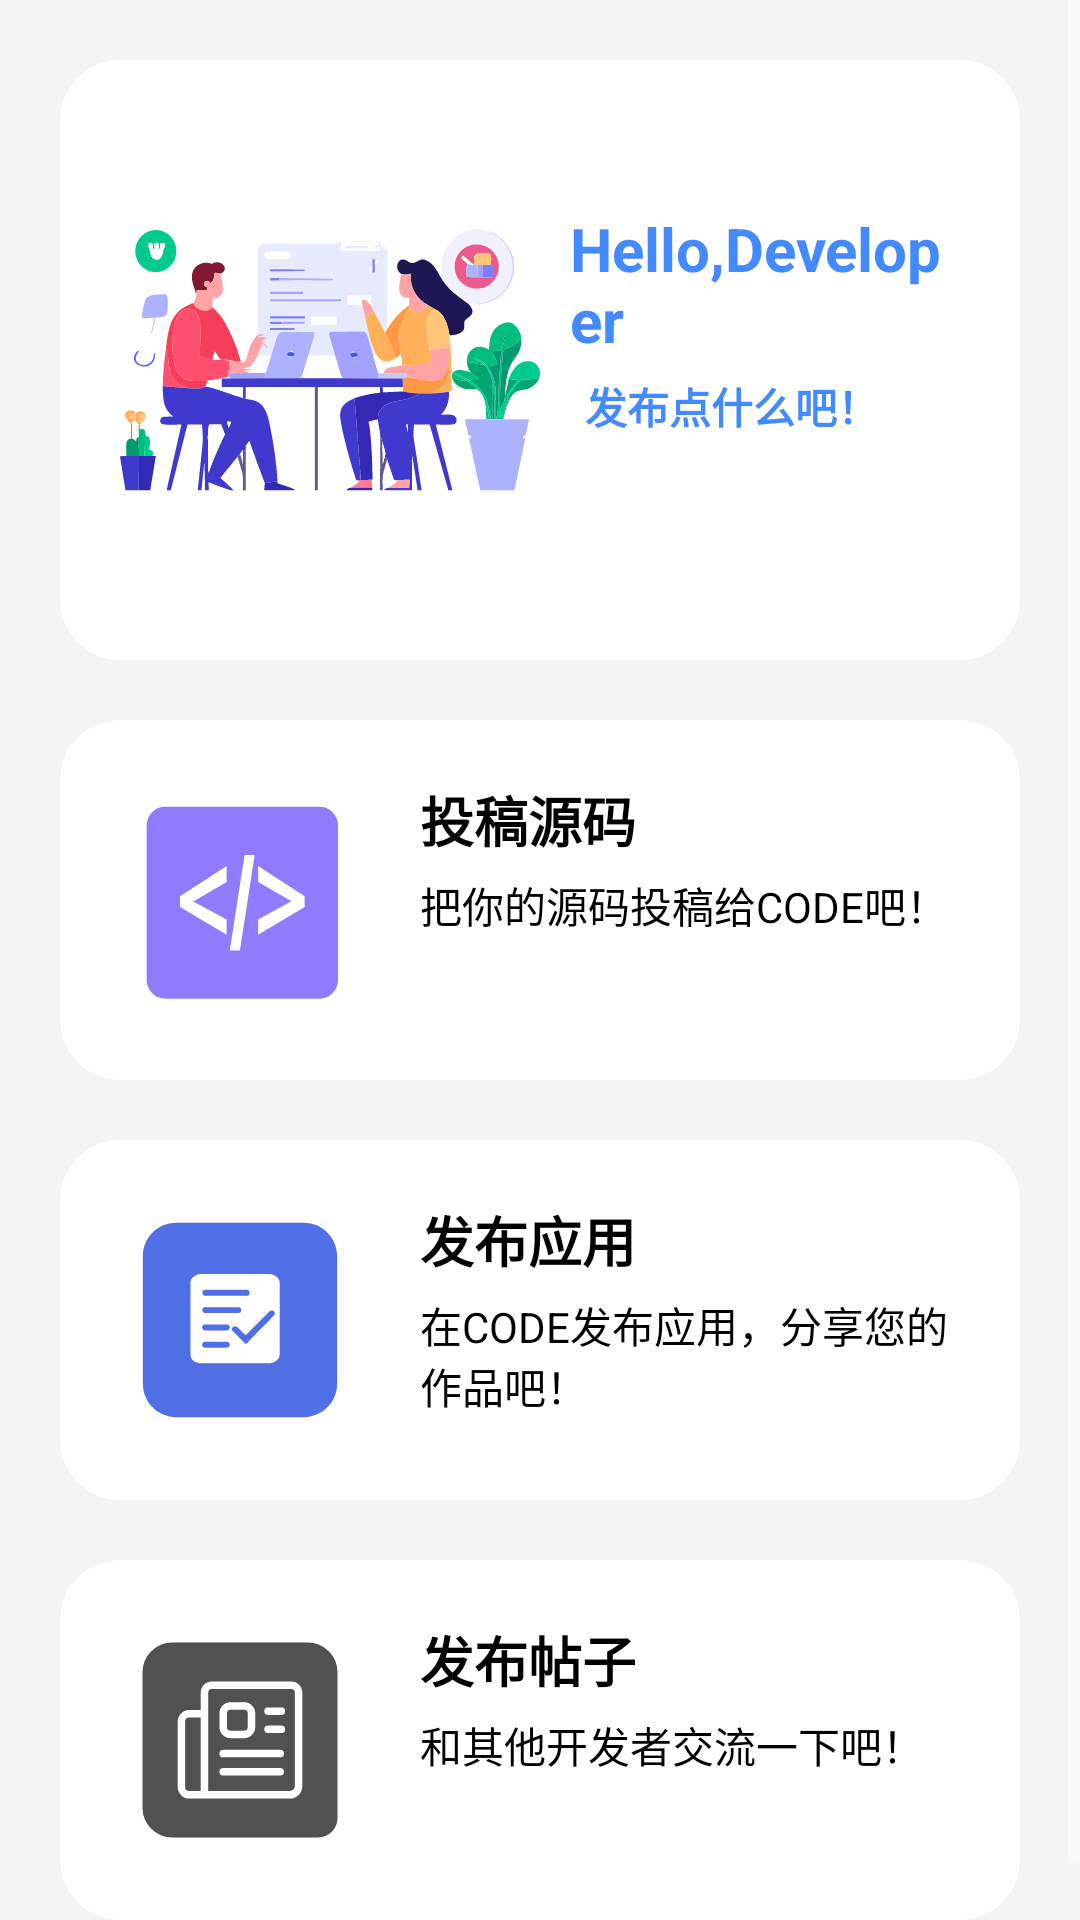

This screen was rendered from an Android layout file. Write that file and the resources it references.
<!-- AndroidManifest.xml: application theme Theme.Code -->
<!-- res/layout/fragment_post.xml -->
<?xml version="1.0" encoding="utf-8"?>
<FrameLayout xmlns:android="http://schemas.android.com/apk/res/android"
    xmlns:app="http://schemas.android.com/apk/res-auto"
    xmlns:tools="http://schemas.android.com/tools"
    android:layout_width="match_parent"
    android:layout_height="match_parent"
    tools:context=".fragment_post">

    <ScrollView
        android:layout_width="match_parent"
        android:layout_height="match_parent"
        android:background="#F4F4F4">

        <LinearLayout
            android:layout_width="match_parent"
            android:layout_height="wrap_content"
            android:background="#F4F4F4"
            android:orientation="vertical">

            <androidx.cardview.widget.CardView
                android:layout_width="match_parent"
                android:layout_height="wrap_content"
                android:layout_margin="20dp"
                app:cardCornerRadius="20dp"
                app:cardElevation="0dp">

                <LinearLayout
                    android:layout_width="match_parent"
                    android:layout_height="200dp"
                    android:orientation="horizontal"
                    android:padding="20dp">

                    <ImageView
                        android:id="@+id/imageView6"
                        android:layout_width="wrap_content"
                        android:layout_height="wrap_content"
                        android:layout_weight="1"
                        app:srcCompat="@drawable/update_icon" />

                    <LinearLayout
                        android:layout_width="match_parent"
                        android:layout_height="match_parent"
                        android:layout_weight="1"
                        android:background="@color/white"
                        android:orientation="vertical">

                        <TextView
                            android:id="@+id/textView6"
                            android:layout_width="match_parent"
                            android:layout_height="match_parent"
                            android:layout_marginLeft="10dp"
                            android:layout_weight="1"
                            android:gravity="bottom|left"
                            android:text="Hello,Developer"
                            android:textColor="@color/Blue"
                            android:textSize="20sp"
                            android:textStyle="bold" />

                        <TextView
                            android:id="@+id/textView7"
                            android:layout_width="match_parent"
                            android:layout_height="match_parent"
                            android:layout_marginLeft="15dp"
                            android:layout_marginTop="5dp"
                            android:layout_weight="1"
                            android:text="发布点什么吧！"
                            android:textColor="@color/Blue"
                            android:textStyle="bold" />
                    </LinearLayout>

                </LinearLayout>
            </androidx.cardview.widget.CardView>

            <LinearLayout
                android:layout_width="match_parent"
                android:layout_height="match_parent"
                android:layout_marginLeft="20dp"
                android:layout_marginRight="20dp"
                android:layout_marginBottom="20dp"
                android:orientation="vertical">

                <androidx.cardview.widget.CardView
                    android:id="@+id/upload_code"
                    android:layout_width="match_parent"
                    android:layout_height="wrap_content"
                    app:cardCornerRadius="20dp"
                    app:cardElevation="0dp">

                    <LinearLayout
                        android:layout_width="match_parent"
                        android:layout_height="wrap_content"
                        android:orientation="horizontal">

                        <ImageView
                            android:id="@+id/imageView7"
                            android:layout_width="80dp"
                            android:layout_height="80dp"
                            android:layout_margin="20dp"
                            app:srcCompat="@drawable/code_post" />

                        <LinearLayout
                            android:layout_width="match_parent"
                            android:layout_height="match_parent"
                            android:layout_marginTop="20dp"
                            android:layout_marginRight="20dp"
                            android:layout_marginBottom="20dp"
                            android:layout_weight="1"
                            android:orientation="vertical">

                            <TextView
                                android:id="@+id/textView8"
                                android:layout_width="wrap_content"
                                android:layout_height="wrap_content"
                                android:text="投稿源码"
                                android:textSize="18sp"
                                android:textStyle="bold" />

                            <TextView
                                android:id="@+id/textViewg"
                                android:layout_width="wrap_content"
                                android:layout_height="wrap_content"
                                android:layout_marginTop="5dp"
                                android:layout_weight="1"
                                android:text="把你的源码投稿给CODE吧！" />
                        </LinearLayout>

                    </LinearLayout>
                </androidx.cardview.widget.CardView>

                <androidx.cardview.widget.CardView
                    android:layout_width="match_parent"
                    android:layout_height="wrap_content"
                    android:layout_marginTop="20dp"
                    android:background="?attr/selectableItemBackground"
                    android:clickable="true"
                    app:cardCornerRadius="20dp"
                    app:cardElevation="0dp">

                    <LinearLayout
                        android:layout_width="match_parent"
                        android:layout_height="wrap_content"
                        android:orientation="horizontal">

                        <ImageView
                            android:id="@+id/imageViewf"
                            android:layout_width="80dp"
                            android:layout_height="80dp"
                            android:layout_margin="20dp"
                            app:srcCompat="@drawable/postapp" />

                        <LinearLayout
                            android:layout_width="match_parent"
                            android:layout_height="match_parent"
                            android:layout_marginTop="20dp"
                            android:layout_marginRight="20dp"
                            android:layout_marginBottom="20dp"
                            android:layout_weight="1"
                            android:orientation="vertical">

                            <TextView
                                android:id="@+id/textViewe"
                                android:layout_width="wrap_content"
                                android:layout_height="wrap_content"
                                android:text="发布应用"
                                android:textSize="18sp"
                                android:textStyle="bold" />

                            <TextView
                                android:id="@+id/textViewd"
                                android:layout_width="wrap_content"
                                android:layout_height="wrap_content"
                                android:layout_marginTop="5dp"
                                android:layout_weight="1"
                                android:text="在CODE发布应用，分享您的作品吧！" />
                        </LinearLayout>

                    </LinearLayout>
                </androidx.cardview.widget.CardView>

                <androidx.cardview.widget.CardView
                    android:id="@+id/post_post_comment"
                    android:layout_width="match_parent"
                    android:layout_height="wrap_content"
                    android:layout_marginTop="20dp"
                    android:background="?attr/selectableItemBackground"
                    android:clickable="true"
                    app:cardCornerRadius="20dp"
                    app:cardElevation="0dp">

                    <LinearLayout
                        android:layout_width="match_parent"
                        android:layout_height="wrap_content"
                        android:orientation="horizontal">

                        <ImageView
                            android:id="@+id/imageViewa"
                            android:layout_width="80dp"
                            android:layout_height="80dp"
                            android:layout_margin="20dp"
                            app:srcCompat="@drawable/contribute" />

                        <LinearLayout
                            android:layout_width="match_parent"
                            android:layout_height="match_parent"
                            android:layout_marginTop="20dp"
                            android:layout_marginRight="20dp"
                            android:layout_marginBottom="20dp"
                            android:layout_weight="1"
                            android:orientation="vertical">

                            <TextView
                                android:id="@+id/textViewb"
                                android:layout_width="wrap_content"
                                android:layout_height="wrap_content"
                                android:text="发布帖子"
                                android:textSize="18sp"
                                android:textStyle="bold" />

                            <TextView
                                android:id="@+id/textViewc"
                                android:layout_width="wrap_content"
                                android:layout_height="wrap_content"
                                android:layout_marginTop="5dp"
                                android:layout_weight="1"
                                android:text="和其他开发者交流一下吧！" />
                        </LinearLayout>

                    </LinearLayout>
                </androidx.cardview.widget.CardView>

            </LinearLayout>
        </LinearLayout>
    </ScrollView>

</FrameLayout>
<!-- resources referenced by this layout -->
<resources>
  <color name="Blue">#448aff</color>
  <color name="white">#FFFFFFFF</color>
  <!-- drawable code_post (drawable) -->
  <?xml version="1.0" encoding="utf-8"?>
  <vector xmlns:android="http://schemas.android.com/apk/res/android"
      android:width="1024dp"
      android:height="1024dp"
      android:viewportWidth="1024"
      android:viewportHeight="1024">
  
      <path
          android:fillColor="#907BFF"
          android:pathData="M850.318222 113.777778H193.792A80.241778 80.241778 0 0 0 113.777778 193.792v659.171556A80.241778 80.241778 0 0 0 193.792 932.977778h656.526222a80.213333 80.213333 0 0 0 80.014222-80.014222V193.820444A80.213333 80.213333 0 0 0 850.318222 113.777778zM454.826667 435.399111l-141.880889 82.488889 141.880889 77.653333v64.995556l-198.599111-118.897778v-45.966222l198.599111-128.426667v68.152889z m56.746666 291.754667h-43.178666l62.919111-407.466667h43.150222l-62.890667 407.466667z m276.309334-185.486222l-198.599111 118.869333v-64.995556l141.852444-77.681777-141.852444-82.460445V367.217778l198.599111 128.455111v45.994667z" />
  </vector>
  <!-- drawable contribute (drawable) -->
  <?xml version="1.0" encoding="utf-8"?>
  <vector xmlns:android="http://schemas.android.com/apk/res/android"
      android:width="1024dp"
      android:height="1024dp"
      android:viewportWidth="1024"
      android:viewportHeight="1024">
  
      <path
          android:fillColor="#515151"
          android:pathData="M928 222v622.8a83.19 83.19 0 0 1-83.2 83.2H222A126 126 0 0 1 96 802V222A125.93 125.93 0 0 1 222 96h580a126 126 0 0 1 126 126z" />
      <path
          android:fillColor="#FFFFFF"
          android:pathData="M295.13 762h429.24A53.7 53.7 0 0 0 778 708.31V310.05a48.05 48.05 0 0 0-48-48H392.34a48.06 48.06 0 0 0-48 48v74.15h-49.21A49.18 49.18 0 0 0 246 433.32v279.5A49.19 49.19 0 0 0 295.13 762z m81.21-451.9a16 16 0 0 1 16-16H730a16 16 0 0 1 16 16v398.21A21.66 21.66 0 0 1 724.37 730h-348zM278 433.32a17.14 17.14 0 0 1 17.13-17.12h49.21V730h-49.21A17.14 17.14 0 0 1 278 712.82z" />
      <path
          android:fillColor="#FFFFFF"
          android:pathData="M472.05 504.19h57.12a48.05 48.05 0 0 0 48-48V398.7a48.05 48.05 0 0 0-48-48h-57.12a48.05 48.05 0 0 0-48 48v57.49a48.05 48.05 0 0 0 48 48z m-16-105.49a16 16 0 0 1 16-16h57.12a16 16 0 0 1 16 16v57.49a16 16 0 0 1-16 16h-57.12a16 16 0 0 1-16-16zM683.5 554H440.05a16 16 0 1 0 0 32H683.5a16 16 0 0 0 0-32zM683.5 631.61H440.05a16 16 0 0 0 0 32H683.5a16 16 0 0 0 0-32zM688.5 372.81h-56.94a16 16 0 0 0 0 32h56.94a16 16 0 0 0 0-32zM688.5 450.45h-56.94a16 16 0 0 0 0 32h56.94a16 16 0 0 0 0-32z" />
  </vector>
  <style name="Theme.Code" parent="Base.Theme.Code" />
  <style name="Base.Theme.Code" parent="Theme.Design.Light.NoActionBar">
          
          
          <item name="colorControlNormal">@color/white</item>
          <item name="android:textColor">@color/black</item>
          <item name="colorPrimary">@color/Blue</item>
          <item name="android:progressTint">#448aff</item>
          <item name="android:indeterminateTint">#448aff</item>
          <item name="android:statusBarColor">@color/Blue</item> 
          <item name="android:textColorPrimary">@color/black</item> 
      </style>
  <color name="black">#FF000000</color>
</resources>
